Run: headless pygame with SDL's dummy video driver; simulated clock (each Clock.tick advances the game by its frame time, no real sleeping); random seed 0; keys injected as events and as key.get_pressed() state; mouse plan: one left click at the window centre at the start of phase 2, then a move to the lower-right quarter at the start of phase 3.
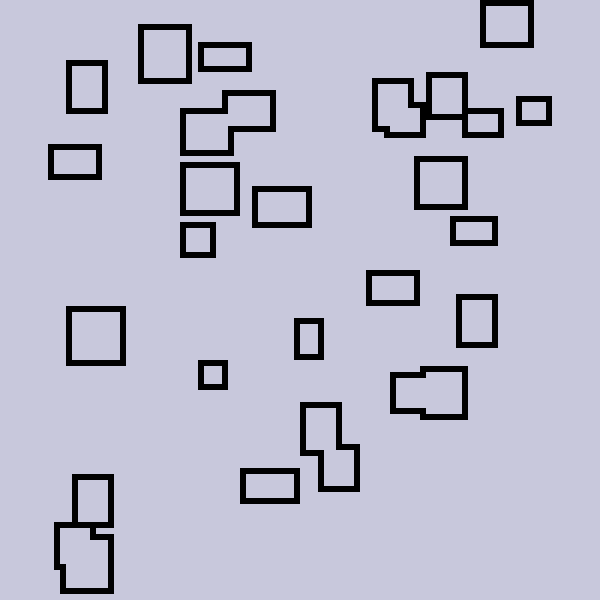
Frame 1 of 4 · flips 1–60 · no input
Frame 2 of 4 · flips 61–180 · clicked the window centre · tapped SPACE, RETURN · held RIGHT (→), D · screen unchanged from frame 1, image omitted
Frame 3 of 4 · flips 181–300 · moved the mouse to the lower-right quarter · held DOWN (↓), S · screen unchanged from frame 2, image omitted
Frame 4 of 4 · flips 301–420 · held LEFT (←), A, UP (↑), W · screen unchanged from frame 3, image omitted

The pygame program that drew these frames:

import pygame
import random
pygame.init()

# Defining simulation speed
FPS = 1

# Defining colors
BLACK = (0, 0, 0)
GRAY = (200, 200, 220)
RED = (255, 0, 0)
GREEN = (30, 200, 30)
BLUE = (20, 50, 200)
BROWN = 139,69,19

WORLDSIZE = 100
SCREENSIZE = 600  # should be a multiple of WORLDSIZE

SCREEN = pygame.display.set_mode((SCREENSIZE, SCREENSIZE))


class Point:
    """
    Point with natural number coordinates,
    either a point in the world, or on the screen (scaled up world).
    """
    def __init__(self, x, y, worldpoint=True):
        self.x = x
        self.y = y
        self.worldpoint = worldpoint  # boolean value

    def raw(self):
        return (self.x, self.y)

    def scale(self, scalar):  
        # scaling changes worldpoint->screenpoint or screenpoint->worldpoint
        return Point(round(self.x * scalar), round(self.y * scalar), not self.worldpoint)

    def __eq__(self, other):
        if isinstance(other, Point):
            return self.x == other.x and self.y == other.y and self.worldpoint == other.worldpoint
        return False

    def __hash__(self):
        return hash(self.raw())

    def __str__(self):
        return f"x = {self.x}, y = {self.y}"
    
    def getScreenpoint(self):
        if self.worldpoint:
            return self.scale(SCREENSIZE / WORLDSIZE)
        else:
            raise RuntimeError("Point is already screenpoint")
    
    def getWorldpoint(self):
        if not self.worldpoint:
            return self.scale(WORLDSIZE / SCREENSIZE)
        else:
            raise RuntimeError("Point is already worldpoint")
    
    def draw(self, color):
        if self.worldpoint:
            raise RuntimeError("Cannot draw worldpoint")
        else:
            scalar = SCREENSIZE / WORLDSIZE
            pygame.draw.rect(SCREEN, color, (self.x, self.y, scalar, scalar))


class Rectangle:
    """
    Allows for: 
    - getting the outline points of the rectangle
    - getting all the points of the rectangle
    - checking if a point is contained within the rectangle
    """
    def __init__(self, topleft, width, height):
        self.topleft = topleft
        self.width = width
        self.height = height

    def get_bound_pts(self):
        """
        Get the points on the edge of the rectangle.
        """

        topleft = self.topleft
        width = self.width
        height = self.height

        # if width is 3, we have points 0, 1, 2
        # each pixel takes up space
        topright = Point(topleft.x + width - 1, topleft.y)
        bottomleft = Point(topleft.x, topleft.y + height - 1)
        bottomright = Point(topleft.x + width - 1, topleft.y + height - 1)

        bound_pts = []
        bound_pts.extend((topleft, topright, bottomleft, bottomright))
        bound_pts.extend(get_line_pts(topleft, topright, True))
        bound_pts.extend(get_line_pts(topright, bottomright, False))
        bound_pts.extend(get_line_pts(bottomleft, bottomright, True))
        bound_pts.extend(get_line_pts(topleft, bottomleft, False))

        return bound_pts

    def contains(self, point):
        """
        Check if point is contained within a rectangle.
        Edge points are not contained (> vs >=).
        """
        topleft = self.topleft
        width = self.width
        height = self.height

        min_x = topleft.x
        min_y = topleft.y
        max_x = min_x + width - 1
        max_y = min_y + height - 1
        if point.y > min_y and point.y < max_y and point.x > min_x and point.x < max_x:
            return True
        return False

    def get_all_points(self):
        """
        Returns set of all point objects.
        """
        topleft = self.topleft
        width = self.width
        height = self.height

        points = set()
        for x in range(topleft.x, topleft.x + width):
            for y in range(topleft.y, topleft.y + height):
                points.add(Point(x, y))
        return points


def draw_worldpixels(color, worldpoints):
    """
    Represent each worldpixel larger so we can see if we are doing everything properly
    """
    for point in worldpoints:
        screenpoint = point.getScreenpoint()
        screenpoint.draw(color)


def get_line_pts(point_a, point_b, horiz):
    """
    Interpolate, do not include a or b
    b needs to be more positive than a for this to work.
    """
    pts = []
    if horiz:
        for xcoor in range(point_a.x + 1, point_b.x):
            pts.append(Point(xcoor, point_a.y))
    else:
        for ycoor in range(point_a.y + 1, point_b.y):
            pts.append(Point(point_a.x, ycoor))
    return pts


def setup(min_obstacle=5, max_obstacle=10, obstacle_count=30):
    """
    Set up the rover start and end points, and the obstacles.
    Returns:
    - wall_pts: list of Points
    - spawn_pts: set of Points
    """

    # WORLDSIZE - 1 is max_coor in general
    max_topleft = (WORLDSIZE - 1) - max_obstacle

    # [Rectangle(topleft, width, height)... ]
    rects = list()

    # The boundary points of every rectangle, without overlap -> one dimensional array
    # (for sonar).
    wall_pts = list()

    # As obstacles get created, pts will be removed from spawn possibilities
    spawn_pts = Rectangle(Point(0, 0), WORLDSIZE, WORLDSIZE).get_all_points()

    # Creating the obstacles.
    for i in range(obstacle_count):
        # Choosing a random point as well as dimensions, overlaps are okay.
        topleft = Point(random.randint(0, max_topleft),
                        random.randint(0, max_topleft))
        width = random.randint(min_obstacle, max_obstacle)
        height = random.randint(min_obstacle, max_obstacle)

        rect = Rectangle(topleft, width, height)
        rects.append(rect)
        spawn_pts -= rect.get_all_points()
        bound_pts = rect.get_bound_pts()

        wall_pts.extend(bound_pts)

    # DO THIS OUTSIDE THE LOOP, WHEN ALL RECTS DEFINED
    # Filter the bound points. If they are inside (not on the edge of) an obstacle, they are removed.
    for rect in rects:
        wall_pts = list(
            filter(lambda point: not rect.contains(point), wall_pts))

    return wall_pts, spawn_pts


def draw_start_dest(spawn_pts):
    points_collected = []
    
    color = BROWN
    while len(points_collected) < 2:    
        x, y = pygame.mouse.get_pos()
        screenpoint = Point(x, y, False)
        worldpoint = screenpoint.getWorldpoint()
        
        
        for event in pygame.event.get():
            if event.type == pygame.MOUSEBUTTONDOWN:
                if worldpoint in spawn_pts:
                    points_collected.append(worldpoint)
                    draw_worldpixels(color, [worldpoint])
                    color = GREEN
                    pygame.display.update()
    return points_collected


def wayfind(start, dest, wall_pts, fps):
    """
    The algorithm in the other file gets:
    - new list of obstacles (when the rover moves we get new obstacles),
    - rover position, start, dest

    That algorithm is called every frame, and outputs future rover position.
    """
    ...

if __name__ == '__main__':

    wall_pts, spawn_pts = setup()
    SCREEN.fill(GRAY)  # reset everything
    draw_worldpixels(BLACK, wall_pts)
    pygame.display.update()

    running = True
    while running:
        for event in pygame.event.get():
            if event.type == pygame.QUIT:
                running = False
            if event.type == pygame.KEYDOWN:
                if event.key == pygame.K_r:
                    SCREEN.fill(GRAY)  # reset everything
                    draw_worldpixels(BLACK, wall_pts)
                    pygame.display.update()
                    start, dest = draw_start_dest(spawn_pts)

                    # WAYFINDING ALGORITHM
                    wayfind(start, dest, wall_pts, FPS)

        pygame.display.update()

    # Done! Time to quit.
    pygame.quit()
